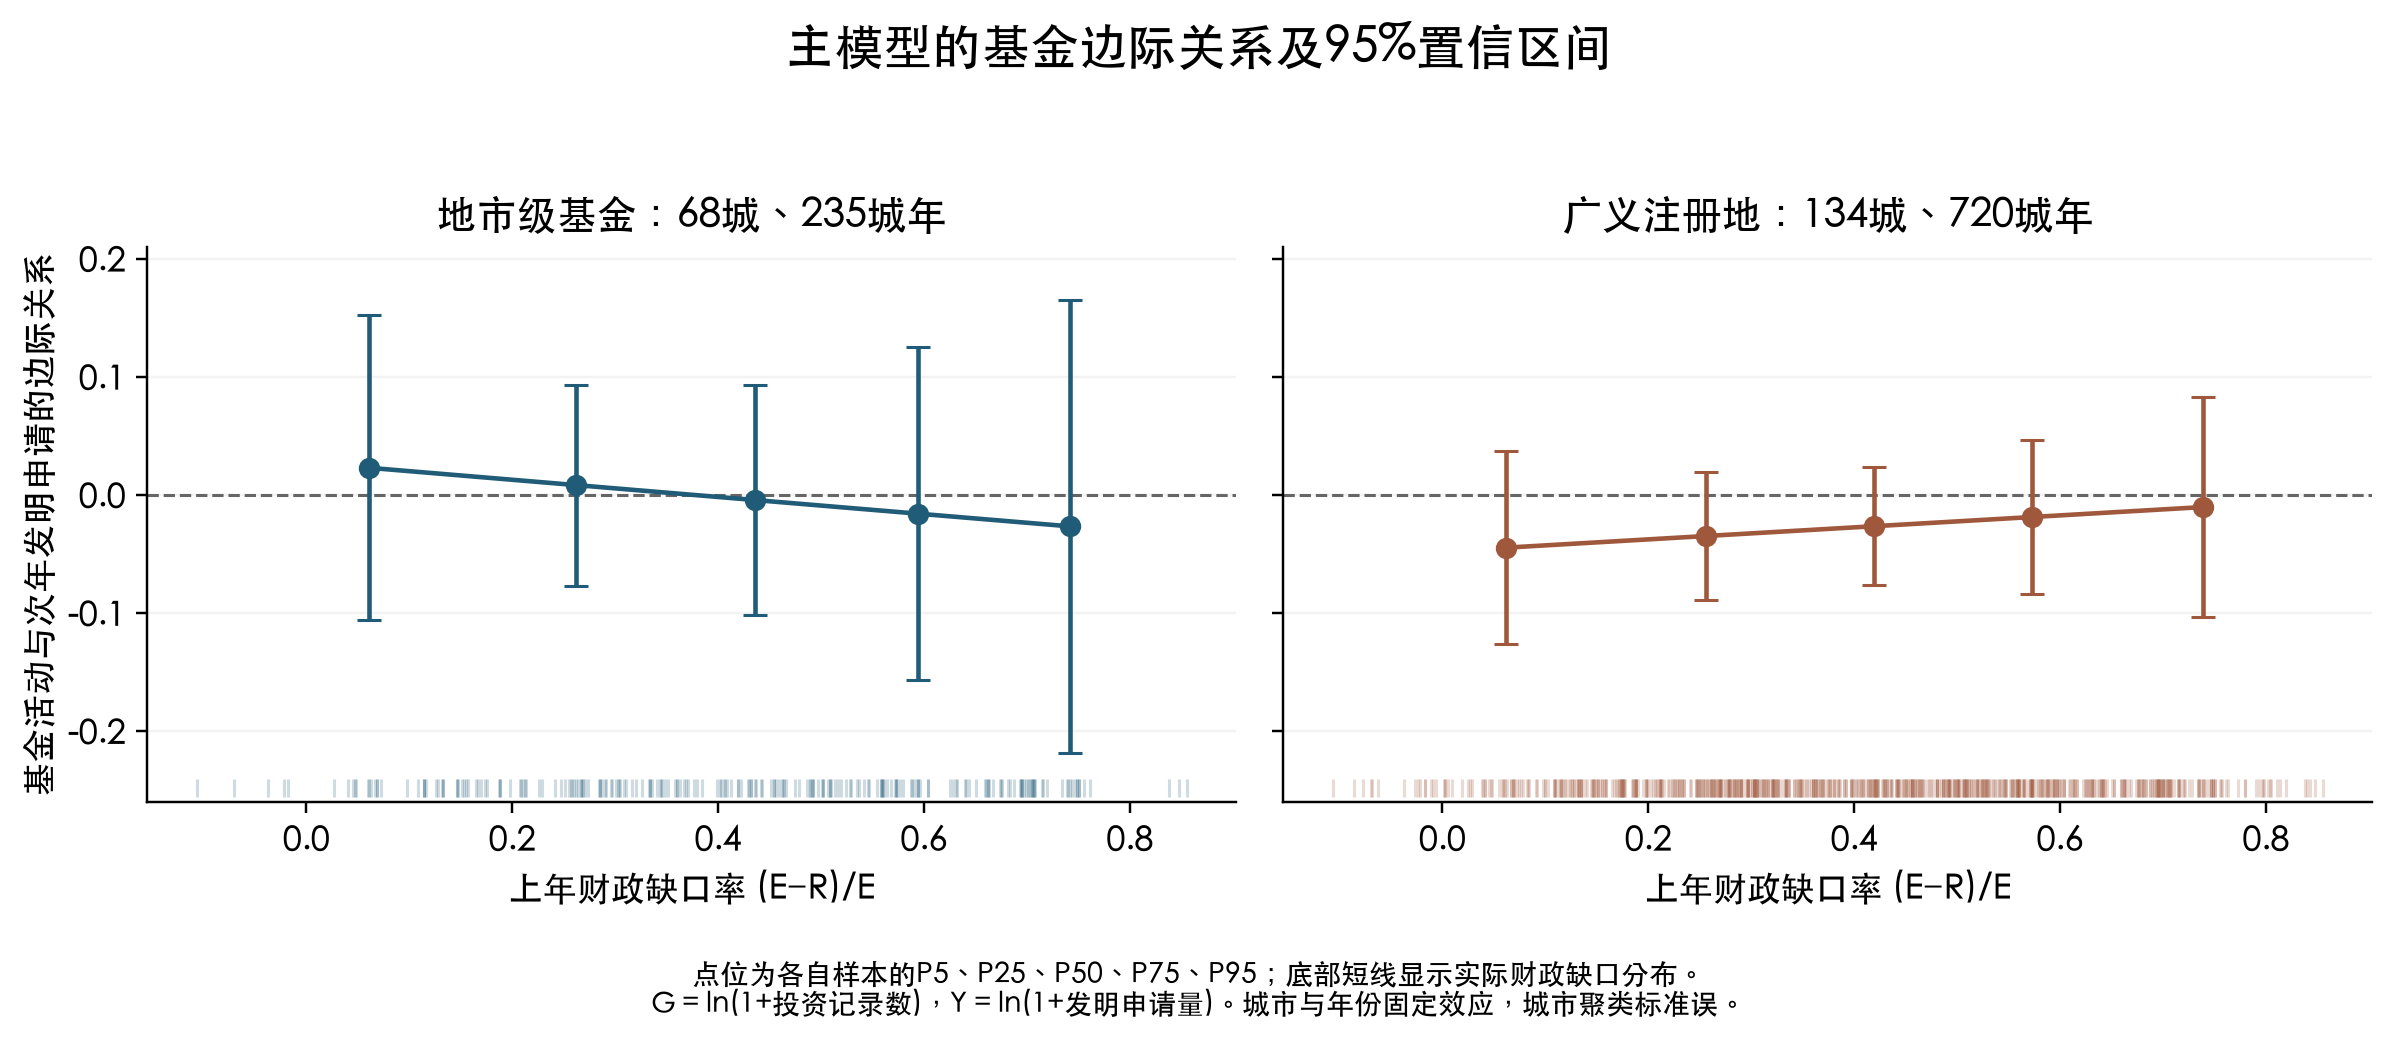

The table this chart was drawn from, first rows:
scope, model, kind, p_value, d_value, estimate, se, p, lo, hi
municipal, I1, fund_slope, 0.06069, , 0.009372, 0.0656, 0.8868, -0.1216, 0.1403
municipal, I1, fund_slope, 0.2623, , -0.0007915, 0.0368, 0.9829, -0.07424, 0.07265
municipal, I1, fund_slope, 0.436, , -0.009549, 0.03736, 0.7991, -0.08413, 0.06503
municipal, I1, fund_slope, 0.5944, , -0.01754, 0.05933, 0.7685, -0.136, 0.1009
municipal, I1, fund_slope, 0.7414, , -0.02495, 0.08526, 0.7707, -0.1951, 0.1452
municipal, I2, fund_slope, 0.06069, , 0.02329, 0.06477, 0.7202, -0.106, 0.1526
municipal, I2, fund_slope, 0.2623, , 0.008611, 0.0426, 0.8404, -0.07642, 0.09364
municipal, I2, fund_slope, 0.436, , -0.004041, 0.04873, 0.9342, -0.1013, 0.09323
municipal, I2, fund_slope, 0.5944, , -0.01558, 0.07067, 0.8262, -0.1566, 0.1255
municipal, I2, fund_slope, 0.7414, , -0.02629, 0.09603, 0.7851, -0.218, 0.1654
municipal, I3, fund_slope, 0.05937, , -0.001238, 0.07498, 0.9869, -0.1512, 0.1487
municipal, I3, fund_slope, 0.2685, , 0.02292, 0.04894, 0.6412, -0.07494, 0.1208
municipal, I3, fund_slope, 0.4422, , 0.04298, 0.0439, 0.3315, -0.04482, 0.1308
municipal, I3, fund_slope, 0.5945, , 0.06056, 0.05629, 0.2862, -0.05199, 0.1731
municipal, I3, fund_slope, 0.7469, , 0.07817, 0.07717, 0.3151, -0.07615, 0.2325
municipal, I4, fund_slope, 0.05937, , -0.05873, 0.07319, 0.4254, -0.2051, 0.08762
municipal, I4, fund_slope, 0.2685, , -0.02726, 0.04176, 0.5164, -0.1108, 0.05625
municipal, I4, fund_slope, 0.4422, , -0.001126, 0.04479, 0.98, -0.09069, 0.08844
municipal, I4, fund_slope, 0.5945, , 0.02179, 0.06835, 0.751, -0.1149, 0.1585
municipal, I4, fund_slope, 0.7469, , 0.04473, 0.09808, 0.6499, -0.1514, 0.2408
municipal, I5, fund_slope, 0.05937, , -0.004206, 0.07646, 0.9563, -0.1572, 0.1488
municipal, I5, fund_slope, 0.2672, , 0.0193, 0.04959, 0.6985, -0.07993, 0.1185
municipal, I5, fund_slope, 0.4339, , 0.03816, 0.0441, 0.3904, -0.05009, 0.1264
municipal, I5, fund_slope, 0.5945, , 0.05632, 0.05747, 0.3311, -0.05868, 0.1713
municipal, I5, fund_slope, 0.7469, , 0.07356, 0.07921, 0.3569, -0.08495, 0.2321
municipal, I6, fiscal_moderation, , 0.389, 0.06718, 0.2522, 0.7909, -0.4375, 0.5719
municipal, I6, fiscal_moderation, , 1.145, 0.06919, 0.2379, 0.7722, -0.4069, 0.5453
municipal, I6, fiscal_moderation, , 3.222, 0.07472, 0.2089, 0.7218, -0.3432, 0.4927
municipal, I7a, fund_slope, 0.06069, , 0.02329, 0.06477, 0.7202, -0.106, 0.1526
municipal, I7a, fund_slope, 0.2623, , 0.008611, 0.0426, 0.8404, -0.07642, 0.09364
municipal, I7a, fund_slope, 0.436, , -0.004041, 0.04873, 0.9342, -0.1013, 0.09323
municipal, I7a, fund_slope, 0.5944, , -0.01558, 0.07067, 0.8262, -0.1566, 0.1255
municipal, I7a, fund_slope, 0.7414, , -0.02629, 0.09603, 0.7851, -0.218, 0.1654
municipal, I7, fund_slope, 0.06069, , 0.01001, 0.06151, 0.8712, -0.1128, 0.1328
municipal, I7, fund_slope, 0.2623, , -0.002356, 0.04155, 0.955, -0.0853, 0.08059
municipal, I7, fund_slope, 0.436, , -0.01301, 0.0521, 0.8036, -0.117, 0.09099
municipal, I7, fund_slope, 0.5944, , -0.02273, 0.07645, 0.7672, -0.1753, 0.1299
municipal, I7, fund_slope, 0.7414, , -0.03175, 0.1032, 0.7593, -0.2377, 0.1742
municipal, I8, fund_slope, 0.06069, , 0.06482, 0.04633, 0.1664, -0.02765, 0.1573
municipal, I8, fund_slope, 0.2623, , 0.02266, 0.02885, 0.4349, -0.03492, 0.08024
municipal, I8, fund_slope, 0.436, , -0.01366, 0.02647, 0.6074, -0.0665, 0.03917
municipal, I8, fund_slope, 0.5944, , -0.0468, 0.03726, 0.2134, -0.1212, 0.02757
municipal, I8, fund_slope, 0.7414, , -0.07754, 0.05211, 0.1414, -0.1815, 0.02647
municipal, I10, fund_slope, 0.06664, , 0.04065, 0.06592, 0.5394, -0.09076, 0.1721
municipal, I10, fund_slope, 0.2668, , 0.01952, 0.04052, 0.6315, -0.06125, 0.1003
municipal, I10, fund_slope, 0.4485, , 0.0003241, 0.04039, 0.9936, -0.08019, 0.08084
municipal, I10, fund_slope, 0.5945, , -0.01509, 0.05751, 0.7938, -0.1297, 0.09956
municipal, I10, fund_slope, 0.7414, , -0.03061, 0.0807, 0.7056, -0.1915, 0.1303
broad, I1, fund_slope, 0.06187, , -0.04462, 0.0414, 0.283, -0.1265, 0.03726
broad, I1, fund_slope, 0.2559, , -0.03394, 0.02747, 0.2189, -0.08828, 0.0204
broad, I1, fund_slope, 0.4188, , -0.02498, 0.02448, 0.3095, -0.0734, 0.02345
broad, I1, fund_slope, 0.5727, , -0.01651, 0.03158, 0.602, -0.07897, 0.04595
broad, I1, fund_slope, 0.7386, , -0.007373, 0.04493, 0.8699, -0.09625, 0.08151
broad, I2, fund_slope, 0.06187, , -0.04434, 0.04131, 0.2851, -0.1261, 0.03738
broad, I2, fund_slope, 0.2559, , -0.03448, 0.02743, 0.2108, -0.08873, 0.01976
broad, I2, fund_slope, 0.4188, , -0.02621, 0.02519, 0.3, -0.07604, 0.02361
broad, I2, fund_slope, 0.5727, , -0.0184, 0.03312, 0.5795, -0.08391, 0.04711
broad, I2, fund_slope, 0.7386, , -0.009971, 0.04712, 0.8327, -0.1032, 0.08323
broad, I3, fund_slope, 0.05838, , -0.04214, 0.04423, 0.3425, -0.1297, 0.04538
broad, I3, fund_slope, 0.2566, , -0.02628, 0.02805, 0.3505, -0.08178, 0.02921
... 36 more rows
